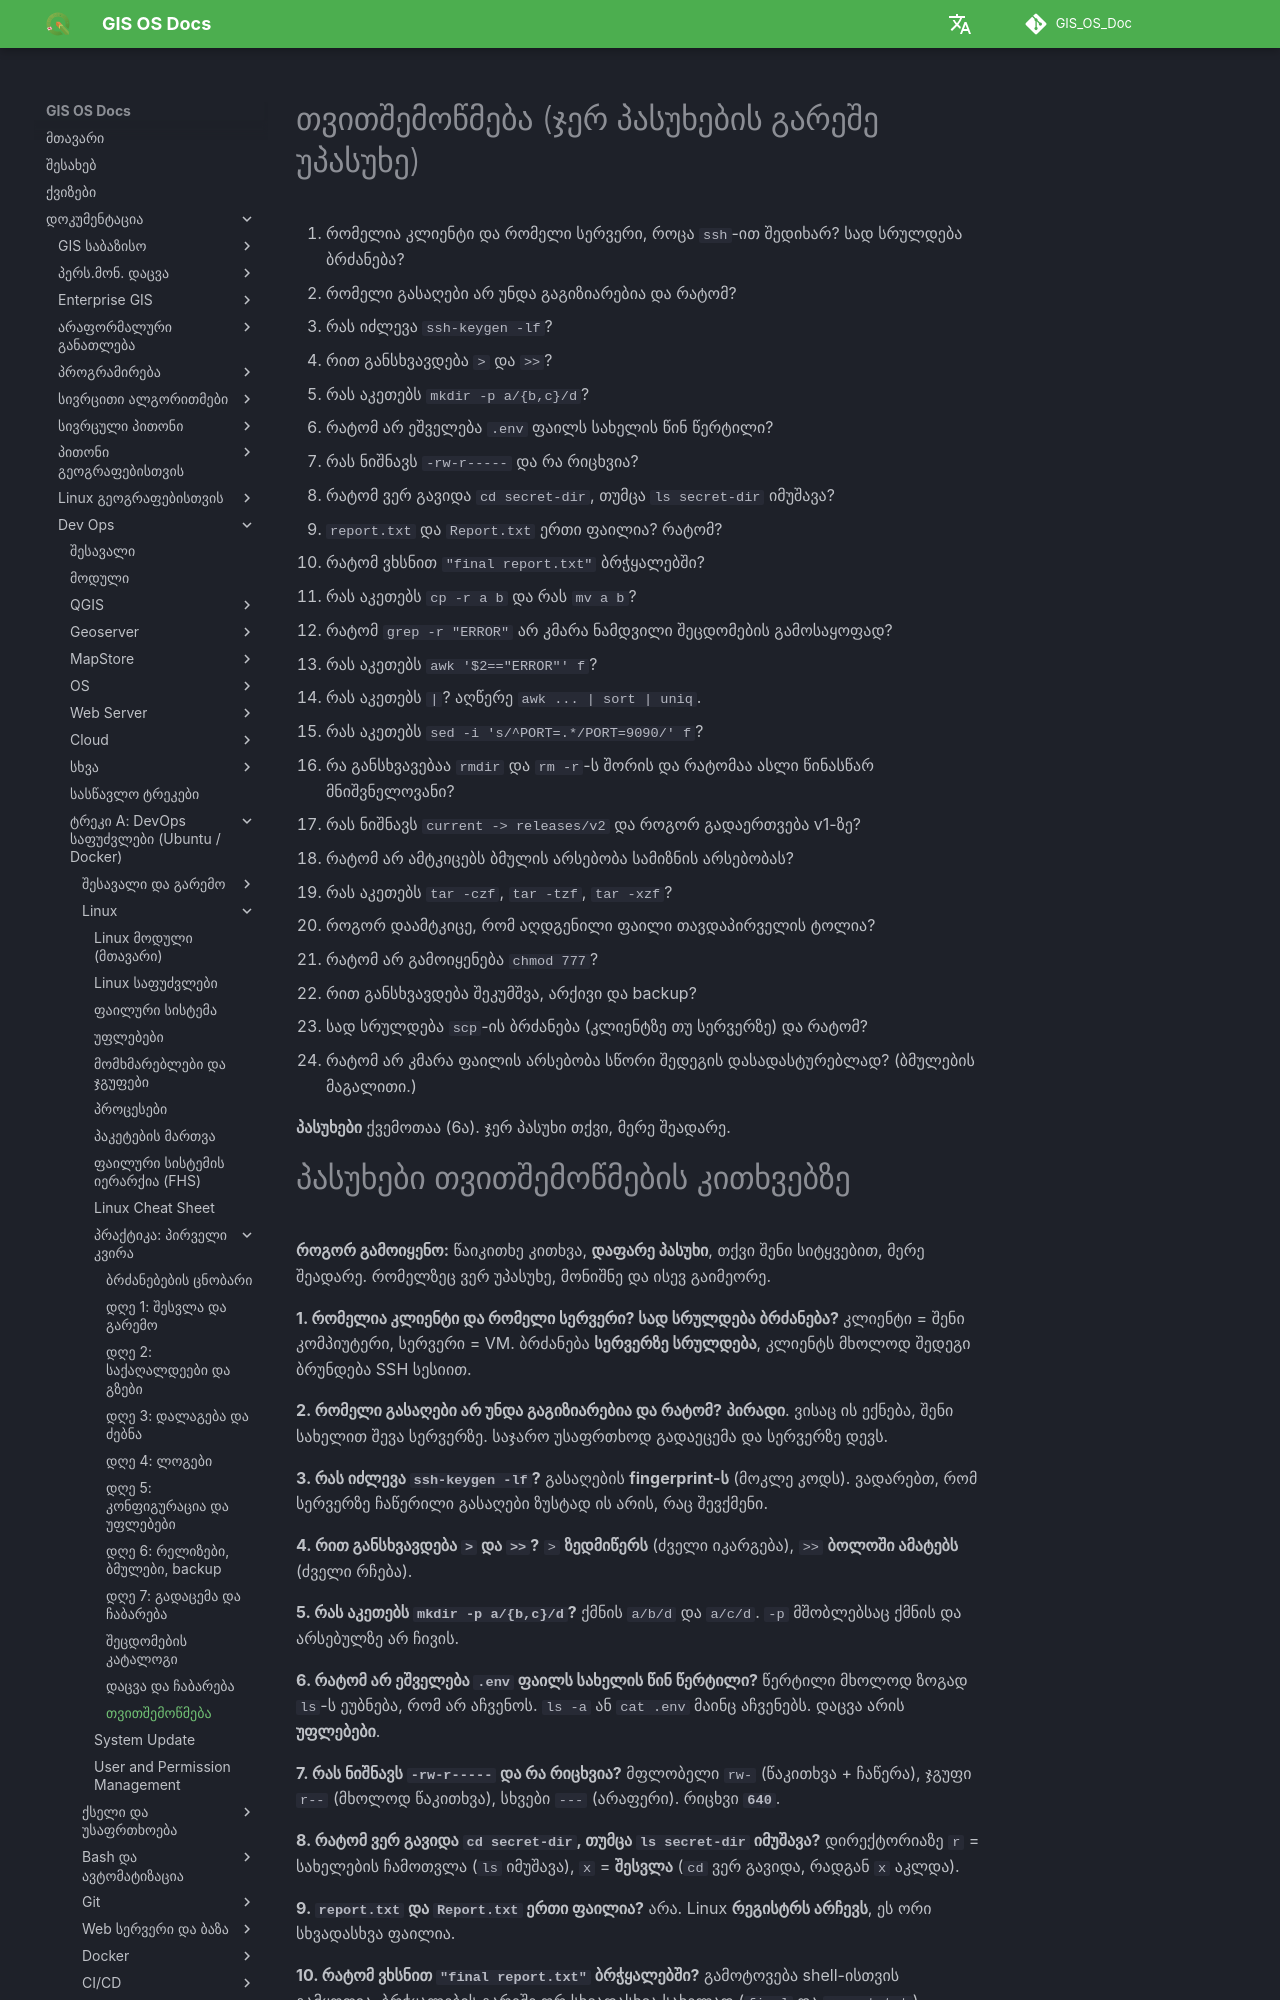

repository: GIS-Edu-Georgia/GIS_OS_Doc · page: Dev_ops/Fundamentals/linux-week1/self-check/index.html · generator: mkdocs

# თვითშემოწმება (ჯერ პასუხების გარეშე უპასუხე)

1. რომელია კლიენტი და რომელი სერვერი, როცა `ssh`-ით შედიხარ? სად სრულდება ბრძანება?
2. რომელი გასაღები არ უნდა გაგიზიარებია და რატომ?
3. რას იძლევა `ssh-keygen -lf`?
4. რით განსხვავდება `>` და `>>`?
5. რას აკეთებს `mkdir -p a/{b,c}/d`?
6. რატომ არ ეშველება `.env` ფაილს სახელის წინ წერტილი?
7. რას ნიშნავს `-rw-r-----` და რა რიცხვია?
8. რატომ ვერ გავიდა `cd secret-dir`, თუმცა `ls secret-dir` იმუშავა?
9. `report.txt` და `Report.txt` ერთი ფაილია? რატომ?
10. რატომ ვხსნით `"final report.txt"` ბრჭყალებში?
11. რას აკეთებს `cp -r a b` და რას `mv a b`?
12. რატომ `grep -r "ERROR"` არ კმარა ნამდვილი შეცდომების გამოსაყოფად?
13. რას აკეთებს `awk '$2=="ERROR"' f`?
14. რას აკეთებს `|`? აღწერე `awk ... | sort | uniq`.
15. რას აკეთებს `sed -i 's/^PORT=.*/PORT=9090/' f`?
16. რა განსხვავებაა `rmdir` და `rm -r`-ს შორის და რატომაა ასლი წინასწარ მნიშვნელოვანი?
17. რას ნიშნავს `current -> releases/v2` და როგორ გადაერთვება v1-ზე?
18. რატომ არ ამტკიცებს ბმულის არსებობა სამიზნის არსებობას?
19. რას აკეთებს `tar -czf`, `tar -tzf`, `tar -xzf`?
20. როგორ დაამტკიცე, რომ აღდგენილი ფაილი თავდაპირველის ტოლია?
21. რატომ არ გამოიყენება `chmod 777`?
22. რით განსხვავდება შეკუმშვა, არქივი და backup?
23. სად სრულდება `scp`-ის ბრძანება (კლიენტზე თუ სერვერზე) და რატომ?
24. რატომ არ კმარა ფაილის არსებობა სწორი შედეგის დასადასტურებლად? (ბმულების მაგალითი.)

**პასუხები** ქვემოთაა (6ა). ჯერ პასუხი თქვი, მერე შეადარე.
